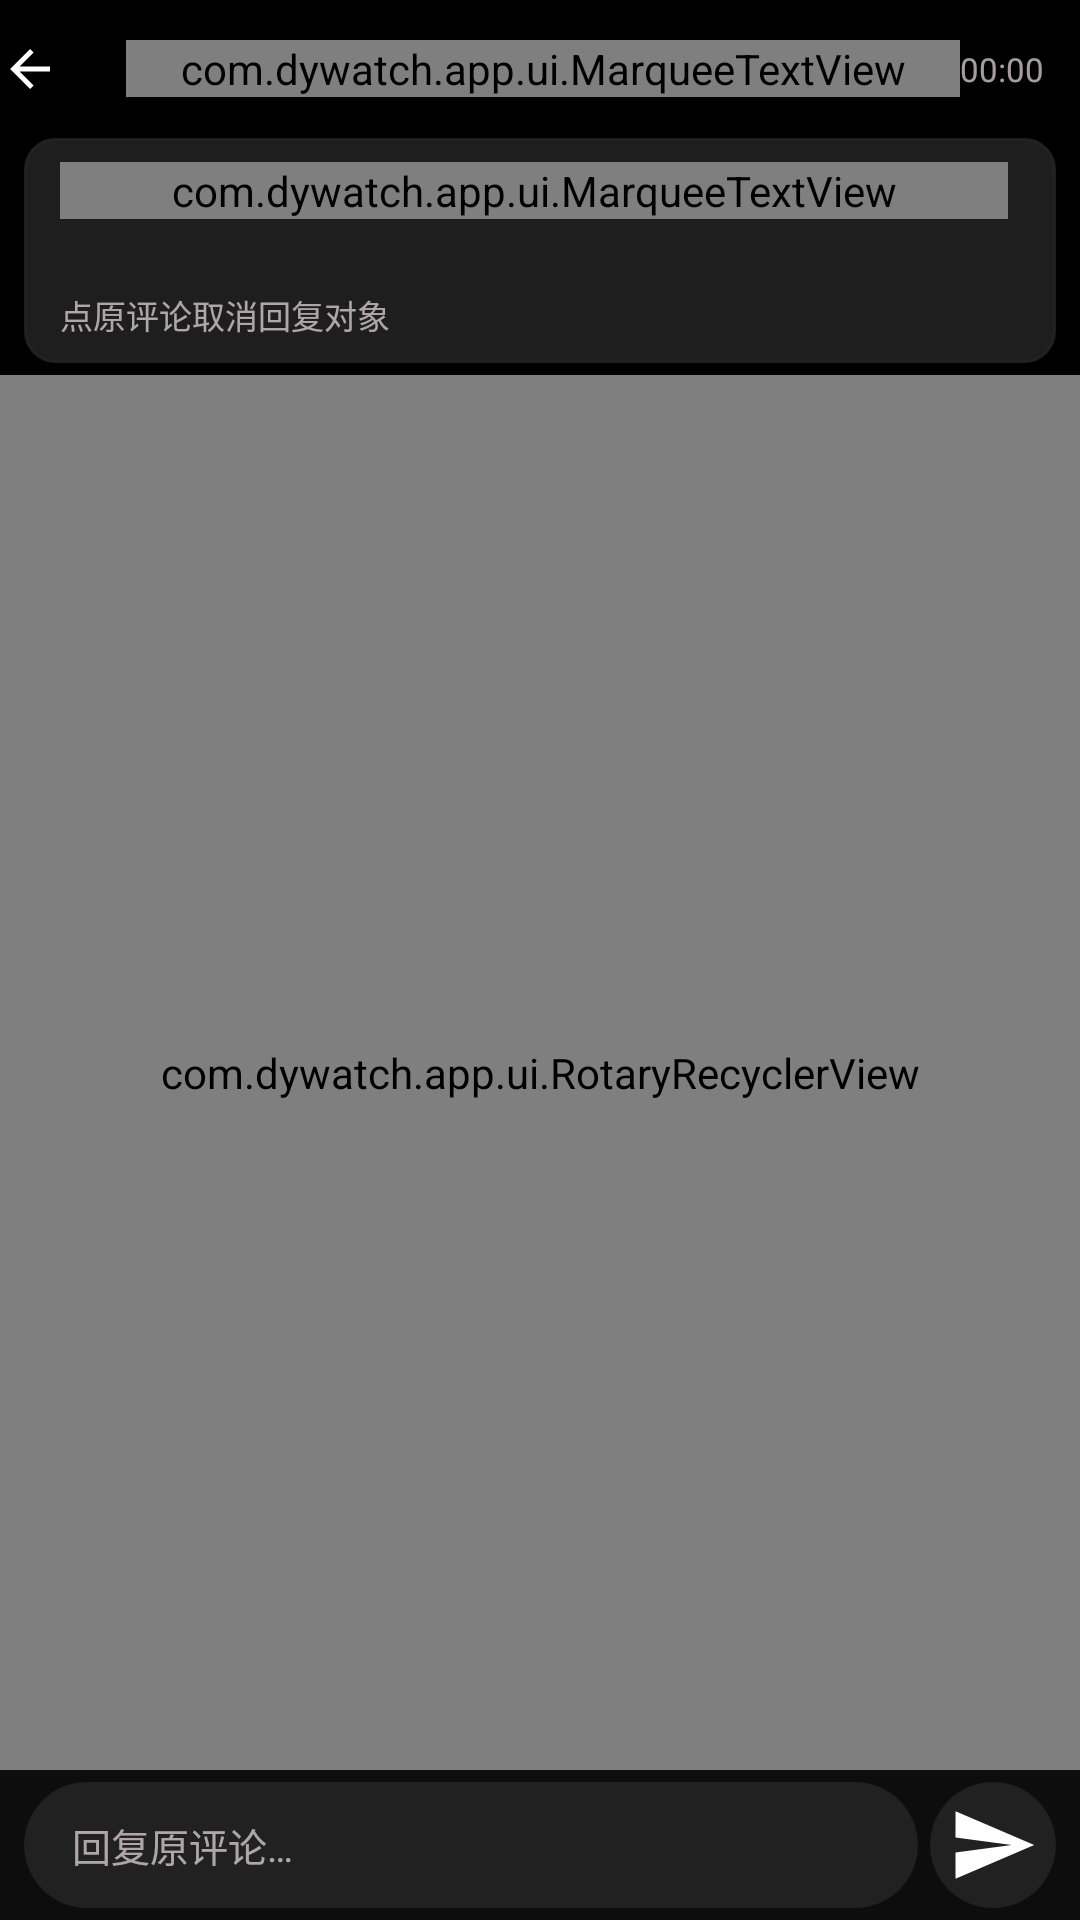

Produce the Android XML layout that renders to this screen, including the resource entries it uses.
<!-- AndroidManifest.xml: application theme Theme.Dywatch -->
<!-- res/layout/activity_reply.xml -->
<?xml version="1.0" encoding="utf-8"?>
<LinearLayout xmlns:android="http://schemas.android.com/apk/res/android"
    xmlns:app="http://schemas.android.com/apk/res-auto"
    android:layout_width="match_parent"
    android:layout_height="match_parent"
    android:background="@color/bg_base"
    android:orientation="vertical">

    <include layout="@layout/include_header" />

    
    <LinearLayout
        android:id="@+id/root_comment"
        android:layout_width="match_parent"
        android:layout_height="wrap_content"
        android:layout_marginStart="@dimen/s3"
        android:layout_marginEnd="@dimen/s3"
        android:layout_marginBottom="@dimen/s2"
        android:background="@drawable/bg_settings_row"
        android:clickable="true"
        android:focusable="true"
        android:orientation="vertical"
        android:paddingStart="@dimen/s4"
        android:paddingEnd="@dimen/s4"
        android:paddingTop="@dimen/s3"
        android:paddingBottom="@dimen/s3">

        <LinearLayout
            android:layout_width="match_parent"
            android:layout_height="wrap_content"
            android:gravity="center_vertical"
            android:orientation="horizontal">

            <com.dywatch.app.ui.MarqueeTextView
                android:id="@+id/tv_root_name"
                android:layout_width="0dp"
                android:layout_height="wrap_content"
                android:layout_weight="1"
                android:textColor="@color/text_primary"
                android:textSize="@dimen/t_body"
                android:textStyle="bold" />

            <TextView
                android:id="@+id/tv_root_meta"
                android:layout_width="wrap_content"
                android:layout_height="wrap_content"
                android:paddingStart="@dimen/s2"
                android:singleLine="true"
                android:textColor="@color/text_muted"
                android:textSize="@dimen/t_caption" />
        </LinearLayout>

        <TextView
            android:id="@+id/tv_root_text"
            android:layout_width="match_parent"
            android:layout_height="wrap_content"
            android:layout_marginTop="@dimen/s2"
            android:maxLines="4"
            android:textColor="@color/text_secondary"
            android:textSize="@dimen/t_body" />

        <TextView
            android:id="@+id/tv_root_action"
            android:layout_width="wrap_content"
            android:layout_height="wrap_content"
            android:layout_marginTop="@dimen/s1"
            android:text="点原评论取消回复对象"
            android:textColor="@color/text_muted"
            android:textSize="@dimen/t_caption" />
    </LinearLayout>

    <TextView
        android:id="@+id/tv_reply_hint"
        android:layout_width="match_parent"
        android:layout_height="wrap_content"
        android:background="@color/scrim"
        android:paddingHorizontal="@dimen/s4"
        android:paddingVertical="@dimen/s2"
        android:textColor="@color/accent"
        android:textSize="@dimen/t_caption"
        android:visibility="gone" />

    <FrameLayout
        android:layout_width="match_parent"
        android:layout_height="0dp"
        android:layout_weight="1">

        <com.dywatch.app.ui.RotaryRecyclerView
            android:id="@+id/rv_replies"
            android:layout_width="match_parent"
            android:layout_height="match_parent"
            android:clipToPadding="false"
            android:padding="@dimen/s3"
            android:scrollbars="none" />

        <include layout="@layout/include_loading" />
    </FrameLayout>

    <TextView
        android:id="@+id/tv_reply_footer"
        android:layout_width="match_parent"
        android:layout_height="wrap_content"
        android:gravity="center"
        android:paddingVertical="@dimen/s2"
        android:textColor="@color/text_muted"
        android:textSize="@dimen/t_caption"
        android:visibility="gone" />

    
    <LinearLayout
        android:id="@+id/reply_target_bar"
        android:layout_width="match_parent"
        android:layout_height="wrap_content"
        android:layout_marginStart="@dimen/s3"
        android:layout_marginEnd="@dimen/s3"
        android:layout_marginBottom="@dimen/s1"
        android:background="@drawable/bg_pill"
        android:gravity="center_vertical"
        android:orientation="horizontal"
        android:paddingStart="@dimen/s4"
        android:paddingEnd="@dimen/s2"
        android:visibility="gone">

        <com.dywatch.app.ui.MarqueeTextView
            android:id="@+id/tv_reply_target"
            android:layout_width="0dp"
            android:layout_height="wrap_content"
            android:layout_weight="1"
            android:textColor="@color/text_primary"
            android:textSize="@dimen/t_body" />

        <TextView
            android:id="@+id/btn_cancel_reply"
            android:layout_width="wrap_content"
            android:minWidth="@dimen/ctrl_min"
            android:layout_height="@dimen/ctrl_min"
            android:clickable="true"
            android:focusable="true"
            android:contentDescription="取消回复对象"
            android:gravity="center"
            android:text="×取消"
            android:textColor="@color/text_muted"
            android:textSize="@dimen/t_caption" />
    </LinearLayout>

    <LinearLayout
        android:layout_width="match_parent"
        android:layout_height="wrap_content"
        android:background="@color/bg_surface"
        android:gravity="center_vertical"
        android:orientation="horizontal"
        android:paddingHorizontal="@dimen/s3"
        android:paddingVertical="@dimen/s2">

        <EditText
            android:id="@+id/et_reply"
            android:layout_width="0dp"
            android:layout_height="wrap_content"
            android:layout_weight="1"
            android:background="@drawable/bg_pill"
            android:gravity="center_vertical"
            android:hint="回复原评论…"
            android:imeOptions="actionSend"
            android:inputType="textMultiLine|textCapSentences"
            android:maxLines="3"
            android:minHeight="@dimen/input_min_h"
            android:paddingStart="@dimen/s5"
            android:paddingEnd="@dimen/s5"
            android:paddingTop="@dimen/s2"
            android:paddingBottom="@dimen/s2"
            android:textColor="@color/text_primary"
            android:textColorHint="@color/text_muted"
            android:textSize="@dimen/t_body" />

        <ImageButton
            android:id="@+id/btn_send_reply"
            android:layout_width="@dimen/input_min_h"
            android:layout_height="@dimen/input_min_h"
            android:layout_marginStart="@dimen/s2"
            android:background="@drawable/bg_pill"
            android:contentDescription="发送回复"
            android:scaleType="centerInside"
            android:src="@drawable/ic_share" />
    </LinearLayout>

    <Button
        android:id="@+id/btn_replies_more"
        android:layout_width="match_parent"
        android:layout_height="@dimen/ctrl_min"
        android:layout_marginHorizontal="@dimen/s3"
        android:layout_marginBottom="@dimen/s2"
        android:background="@drawable/bg_settings_row"
        app:backgroundTint="@null"
        android:text="加载更多回复"
        android:textColor="@color/accent"
        android:textSize="@dimen/t_body"
        android:visibility="gone" />
</LinearLayout>
<!-- res/layout/include_header.xml (included above) -->
<?xml version="1.0" encoding="utf-8"?>
<RelativeLayout xmlns:android="http://schemas.android.com/apk/res/android"
    xmlns:app="http://schemas.android.com/apk/res-auto"
    xmlns:tools="http://schemas.android.com/tools"
    android:id="@+id/header_root"
    android:layout_width="match_parent"
    android:layout_height="wrap_content"
    android:background="@color/bg_base"
    android:paddingTop="@dimen/s1"
    android:paddingBottom="@dimen/s1">

    <TextView
        android:id="@+id/btn_back"
        android:layout_width="wrap_content"
        android:layout_height="wrap_content"
        android:layout_alignParentStart="true"
        android:layout_centerVertical="true"
        android:drawablePadding="@dimen/s2"
        android:gravity="center_vertical"
        android:minWidth="@dimen/ctrl_min"
        android:minHeight="@dimen/ctrl_min"
        android:paddingEnd="@dimen/s3"
        app:drawableStartCompat="@drawable/arrow_back" />

    
    <com.dywatch.app.ui.MarqueeTextView
        android:id="@+id/tv_page_name"
        android:layout_width="wrap_content"
        android:layout_height="wrap_content"
        android:layout_centerVertical="true"
        android:layout_toEndOf="@id/btn_back"
        android:layout_toStartOf="@id/tv_clock"
        android:shadowColor="@color/on_video_shadow"
        android:textColor="@color/text_primary"
        android:textSize="@dimen/t_lede"
        android:textStyle="bold"
        tools:text="评论" />

    <TextClock
        android:id="@+id/tv_clock"
        android:layout_width="wrap_content"
        android:layout_height="wrap_content"
        android:layout_alignParentEnd="true"
        android:layout_centerVertical="true"
        android:layout_marginEnd="@dimen/s4"
        android:format12Hour="HH:mm"
        android:format24Hour="HH:mm"
        android:textColor="@color/text_muted"
        android:textSize="@dimen/t_caption" />
</RelativeLayout>
<!-- res/layout/include_loading.xml (included above) -->
<?xml version="1.0" encoding="utf-8"?>
<FrameLayout xmlns:android="http://schemas.android.com/apk/res/android"
    xmlns:app="http://schemas.android.com/apk/res-auto"
    android:id="@+id/loading_overlay"
    android:layout_width="match_parent"
    android:layout_height="match_parent"
    android:clickable="false"
    android:focusable="false"
    android:visibility="gone">

    <com.google.android.material.progressindicator.CircularProgressIndicator
        android:id="@+id/loading_spinner"
        android:layout_width="wrap_content"
        android:layout_height="wrap_content"
        android:layout_gravity="center"
        android:indeterminate="true"
        app:indicatorColor="@color/spinner"
        app:indicatorSize="@dimen/spinner_size"
        app:trackThickness="@dimen/spinner_thickness" />
</FrameLayout>
<!-- resources referenced by this layout -->
<resources>
  <color name="accent">#FBFB8787</color>
  <color name="bg_base">#000000</color>
  <color name="bg_surface">#0D0D0D</color>
  <color name="on_video_shadow">#80000000</color>
  <color name="scrim">#B0000000</color>
  <color name="spinner">#D9EBE0E2</color>
  <color name="text_muted">#B3EBE0E2</color>
  <color name="text_primary">#EBE0E2</color>
  <color name="text_secondary">#D9EBE0E2</color>
  <dimen name="ctrl_min">42dp</dimen>
  <dimen name="input_min_h">42dp</dimen>
  <dimen name="s1">2dp</dimen>
  <dimen name="s2">4dp</dimen>
  <dimen name="s3">8dp</dimen>
  <dimen name="s4">12dp</dimen>
  <dimen name="s5">16dp</dimen>
  <dimen name="spinner_size">32dp</dimen>
  <dimen name="spinner_thickness">3dp</dimen>
  <dimen name="t_body">13sp</dimen>
  <dimen name="t_caption">11sp</dimen>
  <dimen name="t_lede">15sp</dimen>
  <!-- drawable arrow_back (drawable) -->
  <?xml version="1.0" encoding="utf-8"?>
  <vector xmlns:android="http://schemas.android.com/apk/res/android"
      android:width="20dp" android:height="20dp"
      android:viewportWidth="24" android:viewportHeight="24"
      android:tint="#FFFFFF">
      <path android:fillColor="#FFFFFFFF"
          android:pathData="M20,11 L7.8,11 L13.4,5.4 L12,4 L4,12 L12,20 L13.4,18.6 L7.8,13 L20,13 Z" />
  </vector>
  <!-- drawable bg_pill (drawable) -->
  <?xml version="1.0" encoding="utf-8"?>
  <shape xmlns:android="http://schemas.android.com/apk/res/android" android:shape="rectangle">
      <solid android:color="@color/bg_control" />
      <corners android:radius="28dp" />
  </shape>
  <!-- drawable bg_settings_row (drawable) -->
  <?xml version="1.0" encoding="utf-8"?>
  <selector xmlns:android="http://schemas.android.com/apk/res/android">
      <item android:state_pressed="true">
          <shape android:shape="rectangle">
              <solid android:color="@color/bg_control" />
              <corners android:radius="@dimen/r_card" />
              <stroke android:width="1dp" android:color="@color/accent_dim" />
          </shape>
      </item>
      <item>
          <shape android:shape="rectangle">
              <solid android:color="@color/bg_card" />
              <corners android:radius="@dimen/r_card" />
              <stroke android:width="1dp" android:color="@color/bg_control" />
          </shape>
      </item>
  </selector>
  <!-- drawable ic_share (drawable) -->
  <?xml version="1.0" encoding="utf-8"?>
  <vector xmlns:android="http://schemas.android.com/apk/res/android"
      android:width="30dp" android:height="30dp"
      android:viewportWidth="24" android:viewportHeight="24">
      <path
          android:fillColor="#FFFFFFFF"
          android:pathData="M2.01,21L23,12 2.01,3 2,10l15,2 -15,2z"/>
  </vector>
  <style name="Theme.Dywatch" parent="Theme.Material3.DayNight.NoActionBar">
          <item name="android:windowBackground">@color/bg_base</item>
          <item name="colorPrimary">@color/accent</item>
          <item name="colorOnPrimary">@color/bg_base</item>
          <item name="colorSecondary">@color/accent</item>
          <item name="colorOnSecondary">@color/bg_base</item>
          <item name="colorSurface">@color/bg_surface</item>
          <item name="colorOnSurface">@color/text_primary</item>
          <item name="android:textColorPrimary">@color/text_primary</item>
          <item name="android:textColorSecondary">@color/text_secondary</item>
          
          <item name="android:statusBarColor">@color/bg_base</item>
          <item name="android:navigationBarColor">@color/bg_base</item>
          <item name="android:windowLightStatusBar">false</item>
          <item name="android:windowLightNavigationBar">false</item>
      </style>
  <color name="bg_control">#CC262626</color>
  <dimen name="r_card">10dp</dimen>
  <color name="accent_dim">#66FB8787</color>
  <color name="bg_card">#CC262626</color>
</resources>
